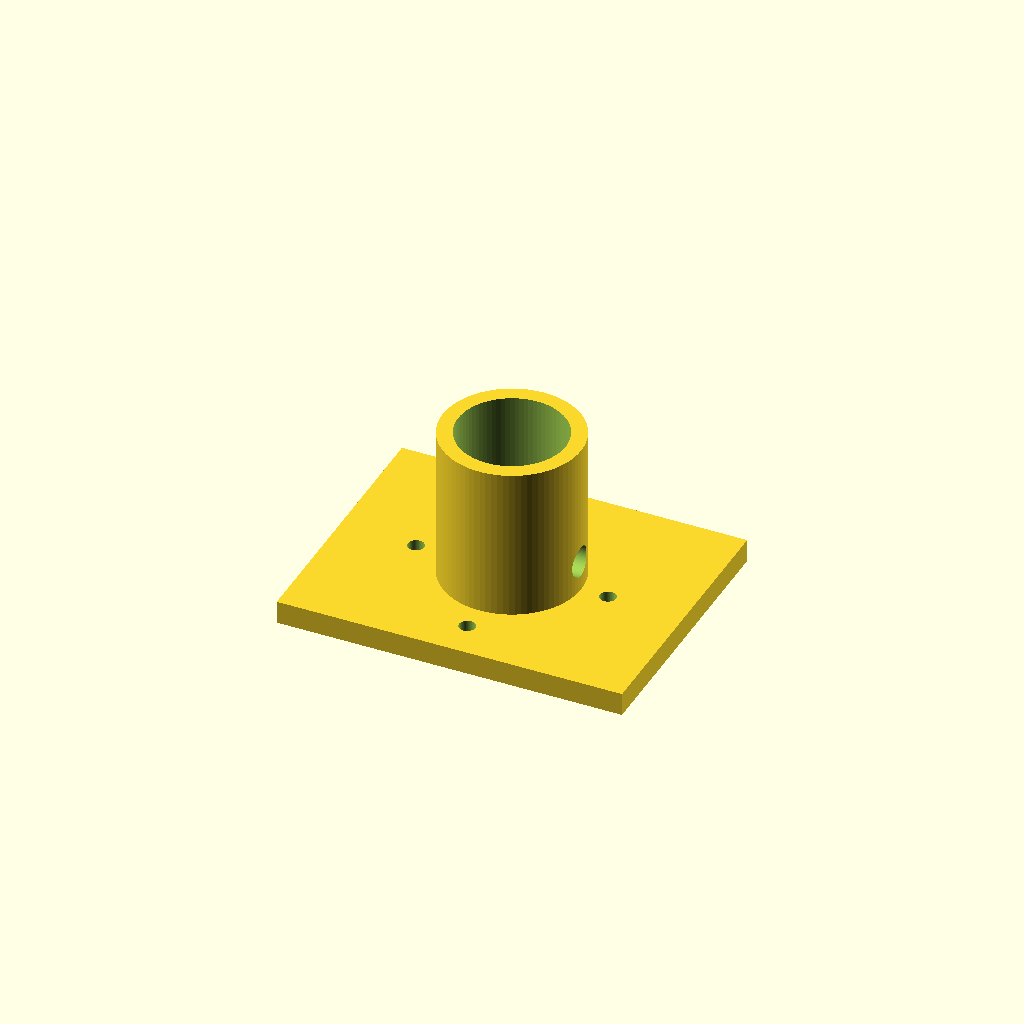
Cell 1 — every parameter at its default value.
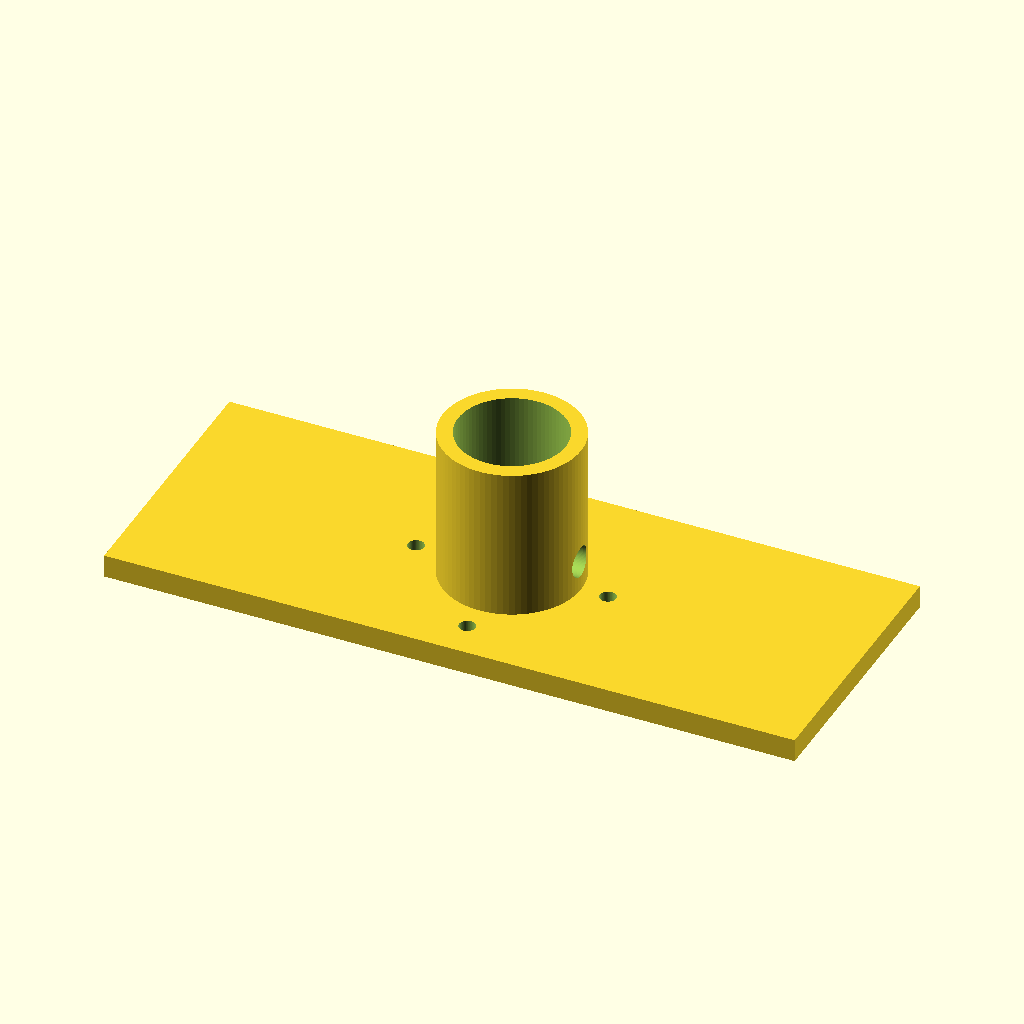
Cell 2: base_w = 180 (everything else at default).
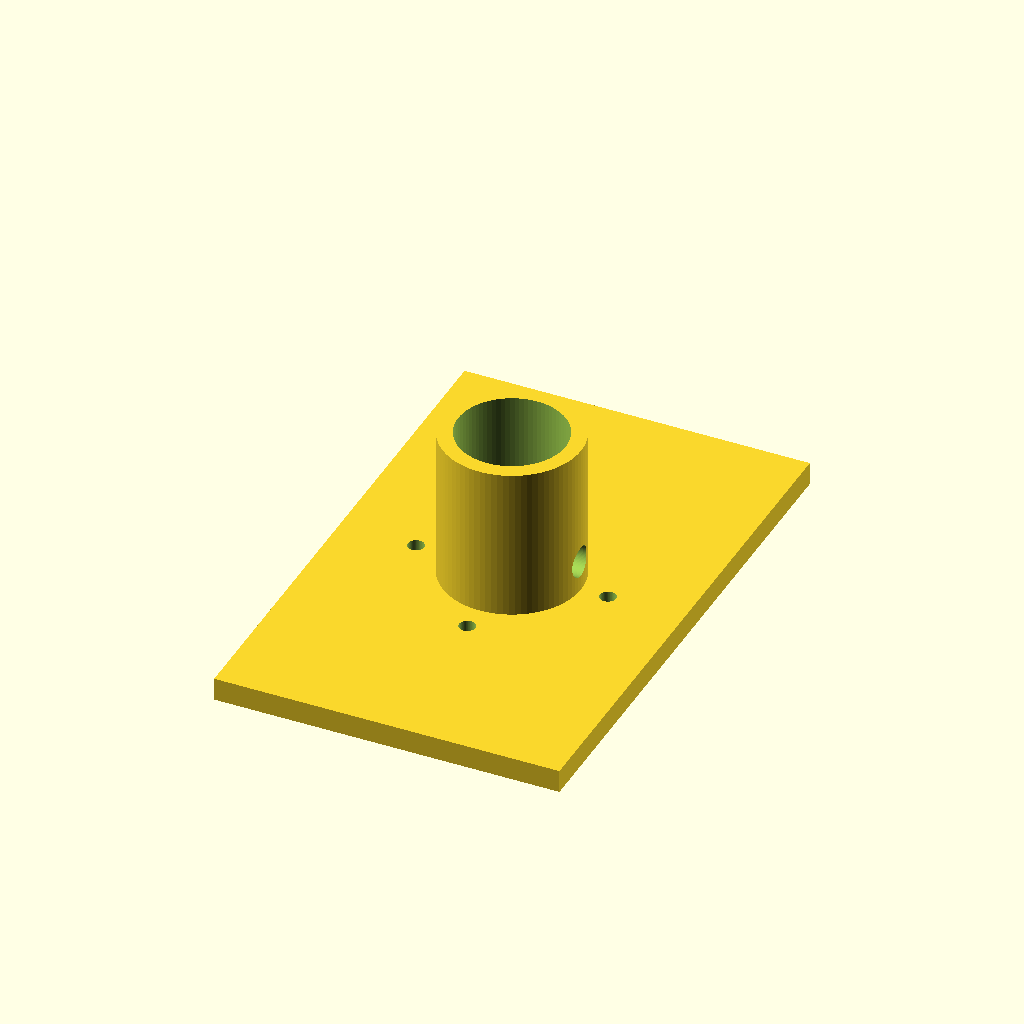
Cell 3: base_d = 140 (everything else at default).
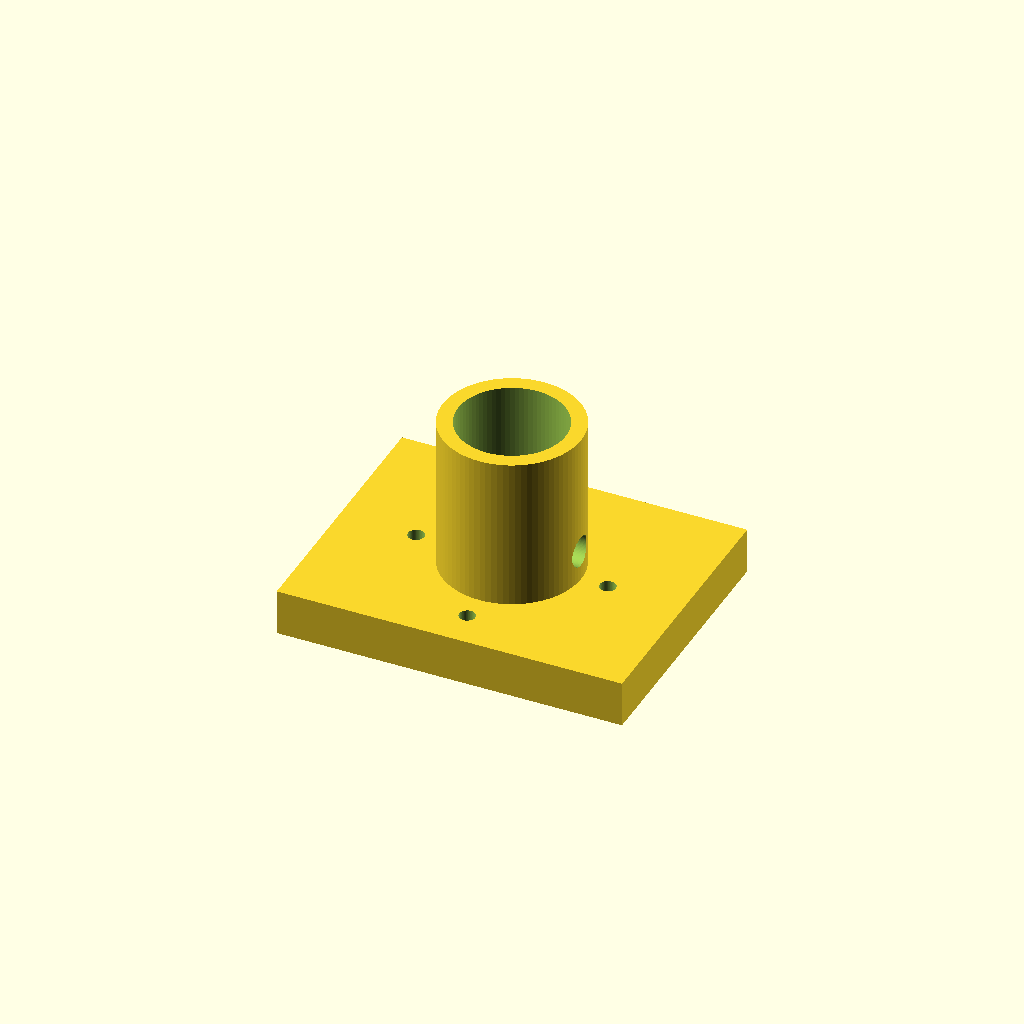
Cell 4 — base_t set to 12, the other parameters unchanged.
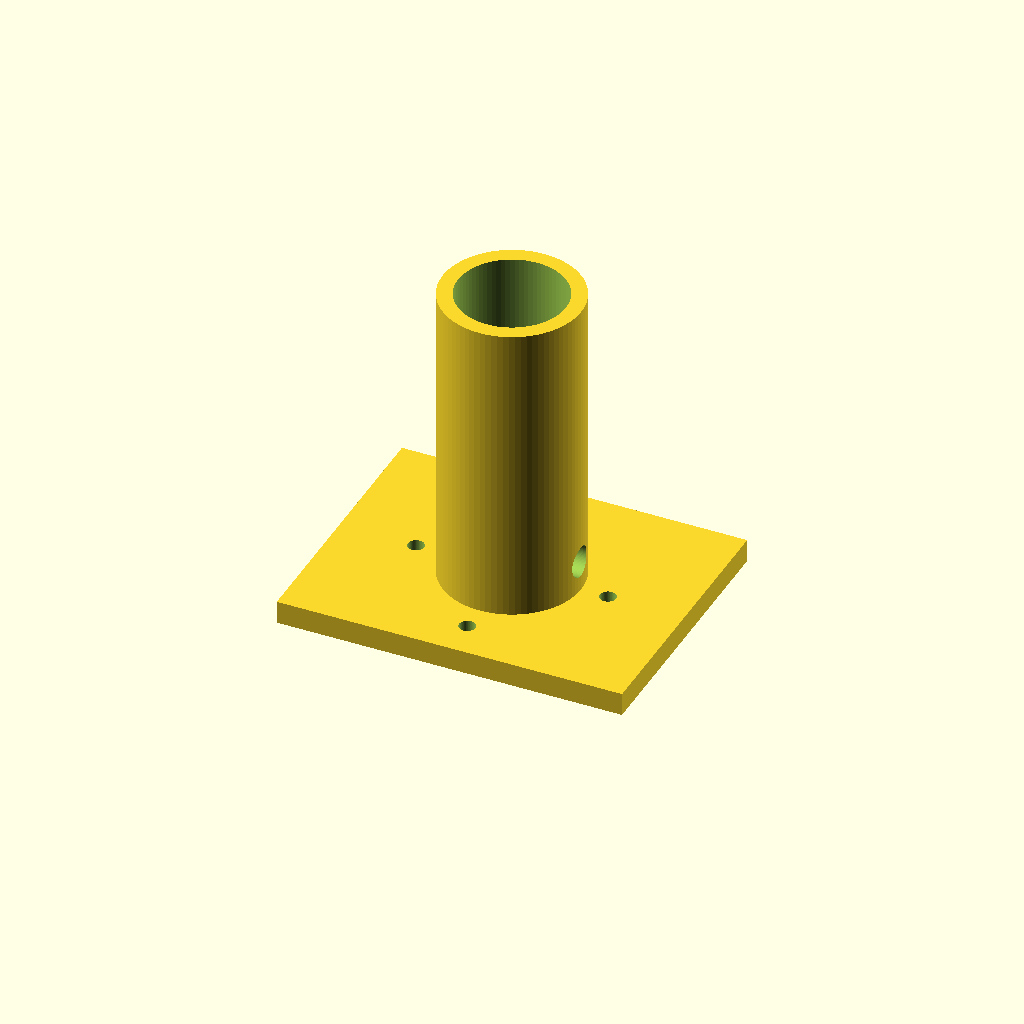
Cell 5: column_h = 80 (everything else at default).
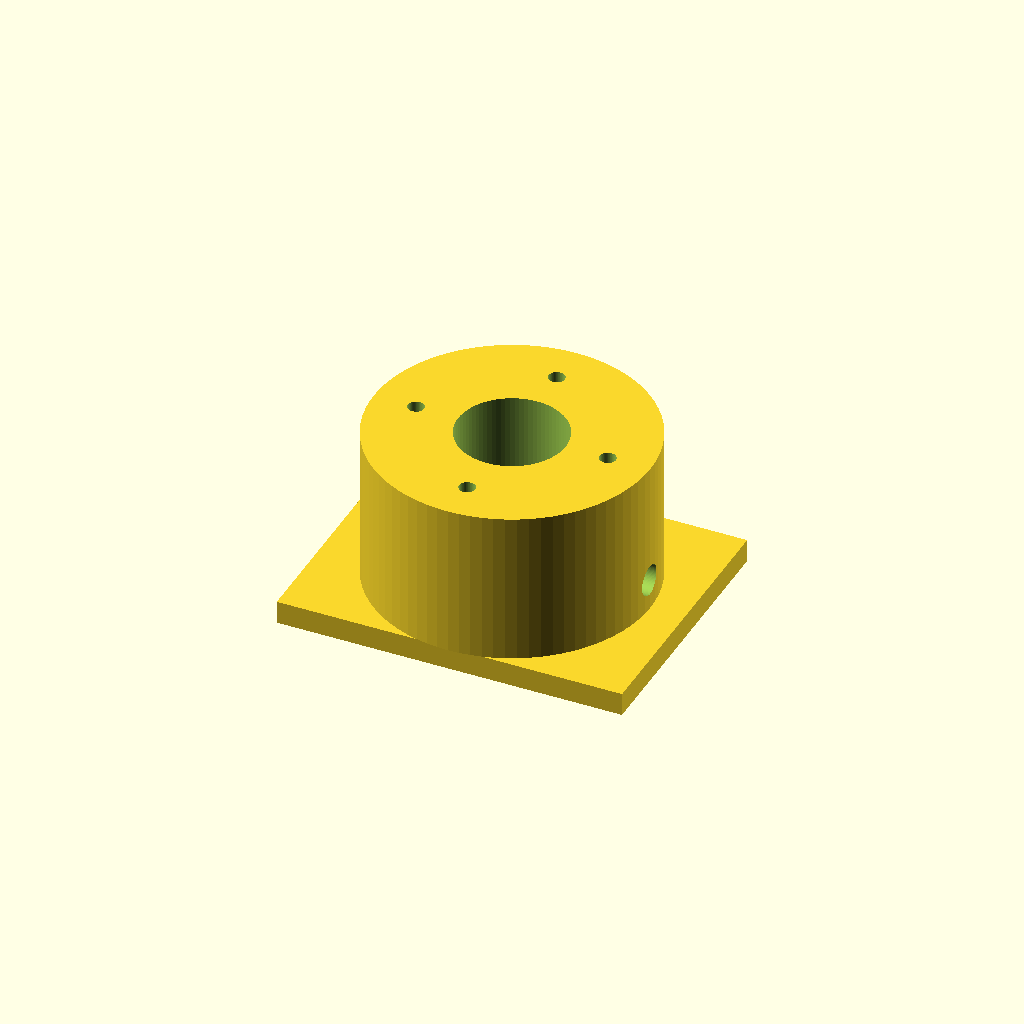
Cell 6: column_od = 72 (everything else at default).
All cells are drawn from one camera (rotation 55°, 0°, 25°, orthographic, colour scheme Cornfield), so only the parameter changes between them.
Source of the model, docs/cad/openscad/arm_base_bracket.scad:
// NestWeaver — arm base bracket (parametric)

/* [Arm bracket] */
base_w = 90;
base_d = 70;
base_t = 6;
column_h = 40;
column_od = 36;
column_id = 28;
bolt_circle_d = 50;
bolt_d = 4.2;

$fn = 80;

difference() {
  union() {
    cube([base_w, base_d, base_t], center=true);
    translate([0, 0, base_t/2])
      cylinder(h=column_h, d=column_od);
  }
  translate([0, 0, base_t/2 - 0.1])
    cylinder(h=column_h + 1, d=column_id);
  for (a = [0:90:270])
    rotate([0, 0, a])
      translate([bolt_circle_d/2, 0, -base_t])
        cylinder(h=base_t*2 + column_h, d=bolt_d);
  // wire channel
  translate([0, 0, base_t/2 + 8])
    rotate([0, 90, 0])
      cylinder(h=column_od, d=8, center=true);
}
Customizer parameters (derived from the source; name, type, default, range or options):
base_w: number, default 90
base_d: number, default 70
base_t: number, default 6
column_h: number, default 40
column_od: number, default 36
column_id: number, default 28
bolt_circle_d: number, default 50
bolt_d: number, default 4.2
